The GitHub repository vithlaithla/DN-Classifier contains a labelled image folder "summer_winter_dataset" with 2 categories: summer, winter. Examples follow, each with its label.

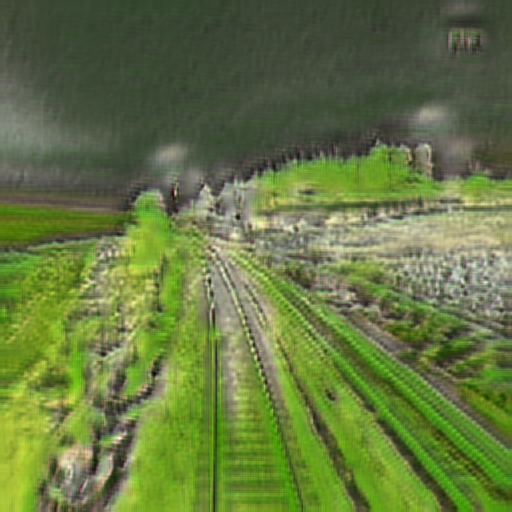
Label: summer

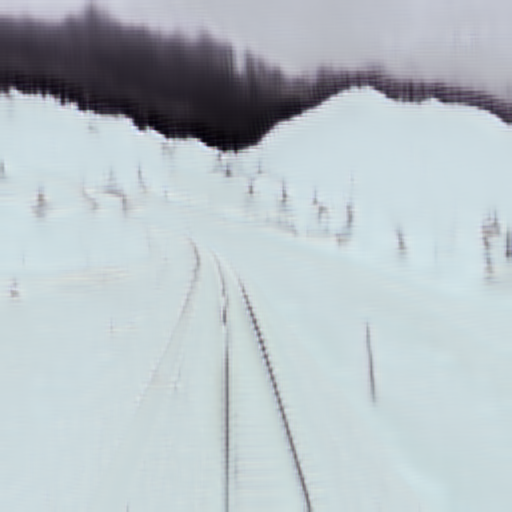
Label: winter

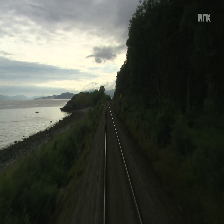
Label: summer

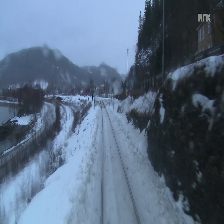
Label: winter

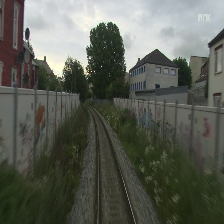
Label: summer

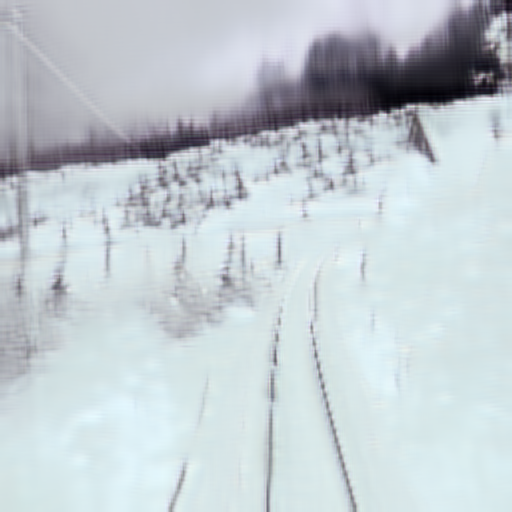
Label: winter
